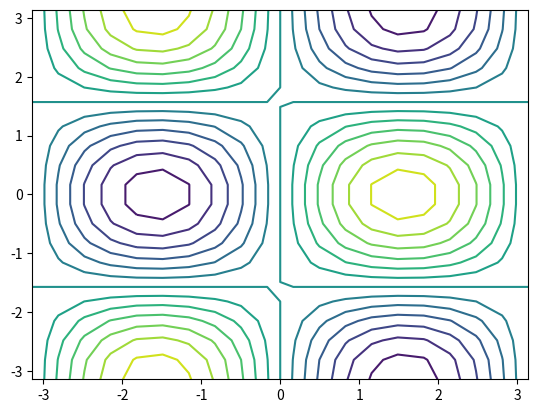
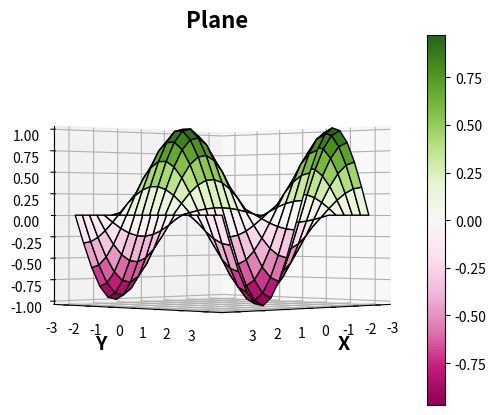

Write the Python code that produced these figures, in order.


import numpy as np
import mpl_toolkits.mplot3d as Axes3d
from matplotlib import cm
import matplotlib.pyplot as plt
# Parametrization
f = lambda x, y: np.sin(x)*np.cos(y)
t = np.linspace(-np.pi, np.pi, 20)
s = np.linspace(-np.pi, np.pi, 20)
x, y = np.meshgrid(t, s)
z = f(x, y)
def plotter(E, A):
    #plt.contour(x, y, z) # points of surface and z=0 plane
    plt.contour(x, y, z, 15) # more levels
    # Axes
    fig = plt.figure('Plot and Contour plot')
    ax = fig.add_subplot(111, projection='3d')
    #ax = fig.gca(projection='3d')
    h = ax.plot_surface(x, y, z, cmap = cm.PiYG, edgecolor = 'k') #gist_stern, tab20c, PuBuGn, tab20, terrain, gnuplot, viridis, cubehelix, Dark2, flag, Accent, hsv
    fig.colorbar(h)
    ax.set_xlabel('X', fontweight = 'bold', fontsize = 14)
    ax.set_ylabel('Y', fontweight = 'bold', fontsize = 14)
    ax.set_zlabel('Z', fontweight = 'bold', fontsize = 14)
    ax.set_title('Plane', fontweight = 'bold', fontsize = 16)
    ax.view_init(elev=E, azim=A)
    plt.show()
plotter(0, 45)